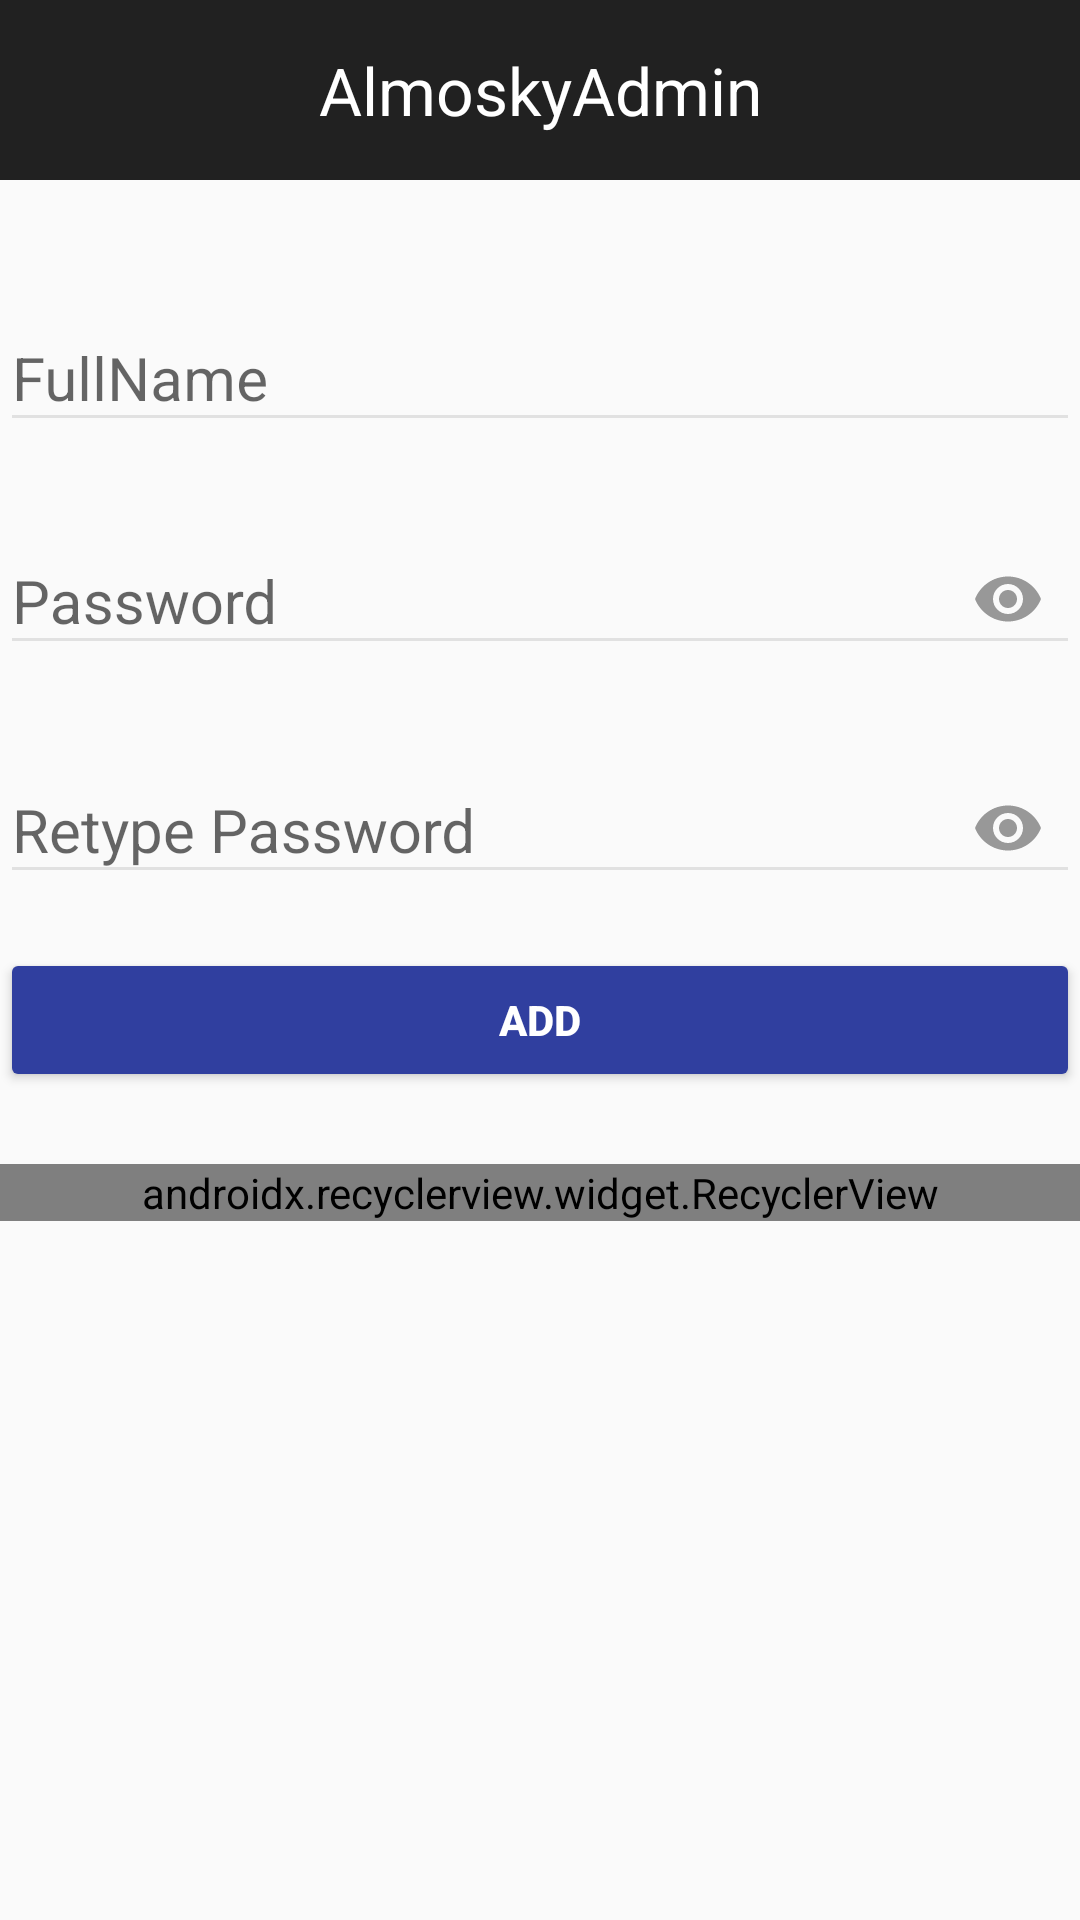

Produce the Android XML layout that renders to this screen, including the resource entries it uses.
<!-- AndroidManifest.xml: activity theme AppTheme.NoActionBar -->
<!-- res/layout/activity_add_new_driver.xml -->
<?xml version="1.0" encoding="utf-8"?>
<LinearLayout xmlns:android="http://schemas.android.com/apk/res/android"
    xmlns:app="http://schemas.android.com/apk/res-auto"
    xmlns:tools="http://schemas.android.com/tools"
    android:layout_width="match_parent"
    android:layout_height="match_parent"
    tools:context="admin.com.almoskyadmin.activity.AddNewDriverActivity"
    android:orientation="vertical">

    <include layout="@layout/layout_toolbar"/>

    <android.support.design.widget.TextInputLayout
        android:layout_width="fill_parent"
        android:layout_height="wrap_content"
        android:layout_marginTop="25dp"
        app:errorTextAppearance="@style/TextLabel.Primary.Error"
        app:hintTextAppearance="@style/TextLabel.Primary">

        <android.support.v7.widget.AppCompatEditText
            android:id="@+id/edt_email"
            android:layout_width="fill_parent"
            android:layout_height="wrap_content"
            android:hint="FullName"
            android:inputType="text"
            android:theme="@style/TextLabel.Primary" />
    </android.support.design.widget.TextInputLayout>

    <android.support.design.widget.TextInputLayout
        android:layout_width="fill_parent"
        android:layout_height="wrap_content"
        android:layout_marginTop="10dp"
        android:hint="@string/edt_hint_password"
        app:errorTextAppearance="@style/TextLabel.Primary.Error"
        app:hintAnimationEnabled="true"
        app:hintEnabled="true"
        app:hintTextAppearance="@style/TextLabel.Primary"
        app:passwordToggleEnabled="true"
        app:passwordToggleTint="@color/colorTextSecondary">

        <android.support.design.widget.TextInputEditText
            android:id="@+id/edt_password"


            android:layout_width="fill_parent"
            android:layout_height="wrap_content"
            android:gravity="@integer/gravity"
            android:inputType="textPassword"
            android:theme="@style/TextLabel.Primary" />
    </android.support.design.widget.TextInputLayout>
    <android.support.design.widget.TextInputLayout
        android:layout_width="fill_parent"
        android:layout_height="wrap_content"
        android:layout_marginTop="10dp"
        android:hint="Retype Password"
        app:errorTextAppearance="@style/TextLabel.Primary.Error"
        app:hintAnimationEnabled="true"
        app:hintEnabled="true"
        app:hintTextAppearance="@style/TextLabel.Primary"
        app:passwordToggleEnabled="true"
        app:passwordToggleTint="@color/colorTextSecondary">

        <android.support.design.widget.TextInputEditText
            android:id="@+id/edt_repassword"


            android:layout_width="fill_parent"
            android:layout_height="wrap_content"

            android:inputType="textPassword"
            android:theme="@style/TextLabel.Primary" />
    </android.support.design.widget.TextInputLayout>

    <Button
        android:id="@+id/btn_add_driver"
        style="@style/Button.Primary"
        android:layout_width="fill_parent"
        android:layout_height="wrap_content"
        android:layout_marginBottom="16dp"
        android:layout_marginTop="16dp"
        android:backgroundTint="@color/colorPrimaryDark"
        android:text="Add"
        android:textColor="@color/white"
        android:textStyle="bold"/>
    <android.support.v7.widget.RecyclerView
        android:id="@+id/driverRecycler"
        android:layout_width="match_parent"
        android:layout_height="wrap_content"
        android:layout_marginTop="8dp"
        android:orientation="vertical"
        app:layoutManager="android.support.v7.widget.LinearLayoutManager"
        app:layout_constraintBottom_toBottomOf="parent"
        app:layout_constraintEnd_toEndOf="parent"
        app:layout_constraintStart_toStartOf="parent"
        app:layout_constraintTop_toBottomOf="@+id/edtTerms"
        tools:listitem="@layout/remarks_item" />

</LinearLayout>
<!-- res/layout/layout_toolbar.xml (included above) -->
<?xml version="1.0" encoding="utf-8"?>
<android.support.design.widget.AppBarLayout xmlns:android="http://schemas.android.com/apk/res/android"
    xmlns:app="http://schemas.android.com/apk/res-auto"
    android:id="@+id/appBar"
    android:layout_width="fill_parent"
    android:layout_height="wrap_content"
    >

    <android.support.v7.widget.Toolbar
        android:id="@+id/toolbar"
        android:layout_width="fill_parent"
        android:layout_height="60dp"
        android:background="@drawable/ic_gradient_background"
        app:contentInsetStartWithNavigation="0.0dp"
       >

        <TextView
            android:id="@+id/titleTextView"
            style="@style/TextAppearance.AppCompat.Large"
            android:layout_width="wrap_content"
            android:layout_height="wrap_content"
            android:layout_gravity="center"
            android:adjustViewBounds="true"
            android:gravity="center_vertical"
            android:text="@string/app_name"
            android:textColor="@android:color/white" />
        <ImageView
            android:id="@+id/backArrow"
            android:layout_width="40dp"
            android:layout_height="40dp"
            android:padding="5dp"
            android:src="@mipmap/back_arrow"
            android:tint="@color/white"
            android:visibility="gone"/>
    </android.support.v7.widget.Toolbar>
</android.support.design.widget.AppBarLayout>
<!-- res/layout/remarks_item.xml (included above) -->
<?xml version="1.0" encoding="utf-8"?>
<android.support.v7.widget.CardView xmlns:android="http://schemas.android.com/apk/res/android"
    xmlns:app="http://schemas.android.com/apk/res-auto"
    xmlns:tools="http://schemas.android.com/tools"
    android:layout_width="match_parent"
    android:layout_height="wrap_content"
    android:background="@color/white"
    app:cardCornerRadius="2dp"
    android:elevation="4dp"
   >
<android.support.constraint.ConstraintLayout
    android:layout_width="match_parent"
    android:layout_height="wrap_content"
    android:background="@color/colorAccent">

    <TextView
        android:id="@+id/remarkListItem"
        android:layout_width="wrap_content"
        android:layout_height="wrap_content"
        android:layout_marginStart="8dp"
        android:layout_marginTop="8dp"
        android:layout_marginEnd="8dp"
        android:layout_marginBottom="8dp"
        android:padding="5dp"
        android:text="TextView"
        android:textAppearance="@style/TextAppearance.AppCompat.Medium"
        android:textColor="@color/white"
        app:layout_constraintBottom_toBottomOf="parent"
        app:layout_constraintEnd_toEndOf="parent"
        app:layout_constraintHorizontal_bias="0.04"
        app:layout_constraintStart_toStartOf="parent"
        app:layout_constraintTop_toTopOf="parent"
        app:layout_constraintVertical_bias="0.0" />

    <View
        android:id="@+id/view2"
        android:layout_width="0dp"
        android:layout_height="1dp"
        android:background="@color/colorPrimary"
        app:layout_constraintBottom_toBottomOf="parent"
        app:layout_constraintEnd_toEndOf="parent"
        app:layout_constraintStart_toStartOf="parent" />

    <ImageView
        android:id="@+id/editCategory"
        android:layout_width="wrap_content"
        android:layout_height="wrap_content"
        android:layout_marginEnd="8dp"
        android:layout_marginRight="8dp"
        app:layout_constraintBottom_toTopOf="@+id/view2"
        app:layout_constraintEnd_toEndOf="@+id/view2"
        app:layout_constraintTop_toTopOf="parent"
        app:srcCompat="@drawable/ic_edit"
        android:tint="@color/white"/>
</android.support.constraint.ConstraintLayout>
</android.support.v7.widget.CardView>
<!-- resources referenced by this layout -->
<resources>
  <color name="colorAccent">#5EA7DF</color>
  <color name="colorPrimary">#3F51B5</color>
  <color name="colorPrimaryDark">#303F9F</color>
  <color name="colorTextSecondary">#ff989898</color>
  <color name="white">#FFFFFF</color>
  <integer name="gravity">19</integer>
  <string name="app_name">AlmoskyAdmin</string>
  <string name="edt_hint_password">Password</string>
  <style name="Button.Primary" parent="@style/Widget.AppCompat.Button">
          <item name="android:textSize">@dimen/x_sm_text_size</item>
  
      </style>
  <style name="TextLabel.Primary" parent="@style/TextAppearance.AppCompat">
          <item name="android:textSize">20.0sp</item>
          <item name="android:textColor">@color/colorTextPrimary</item>
          <item name="android:textColorHint">@color/colorTextSecondary</item>
          <item name="colorControlActivated">@color/colorDivider</item>
          <item name="colorControlHighlight">@android:color/transparent</item>
          <item name="colorControlNormal">@color/colorDivider</item>
  
      </style>
  <style name="TextLabel.Primary.Error" parent="@style/TextAppearance.AppCompat">
          <item name="android:textSize">12.0sp</item>
          <item name="android:textColor">@color/colorRed</item>
  
      </style>
  <style name="AppTheme.NoActionBar" parent="Theme.AppCompat.Light.DarkActionBar">
          <item name="windowActionBar">false</item>
          <item name="windowNoTitle">true</item>
          <item name="android:windowFullscreen">true</item>
      </style>
  <dimen name="x_sm_text_size">14.0sp</dimen>
  <color name="colorTextPrimary">#ff4d4d4d</color>
  <color name="colorDivider">#ffe1e1e1</color>
  <color name="colorRed">#ffff3b5b</color>
</resources>
